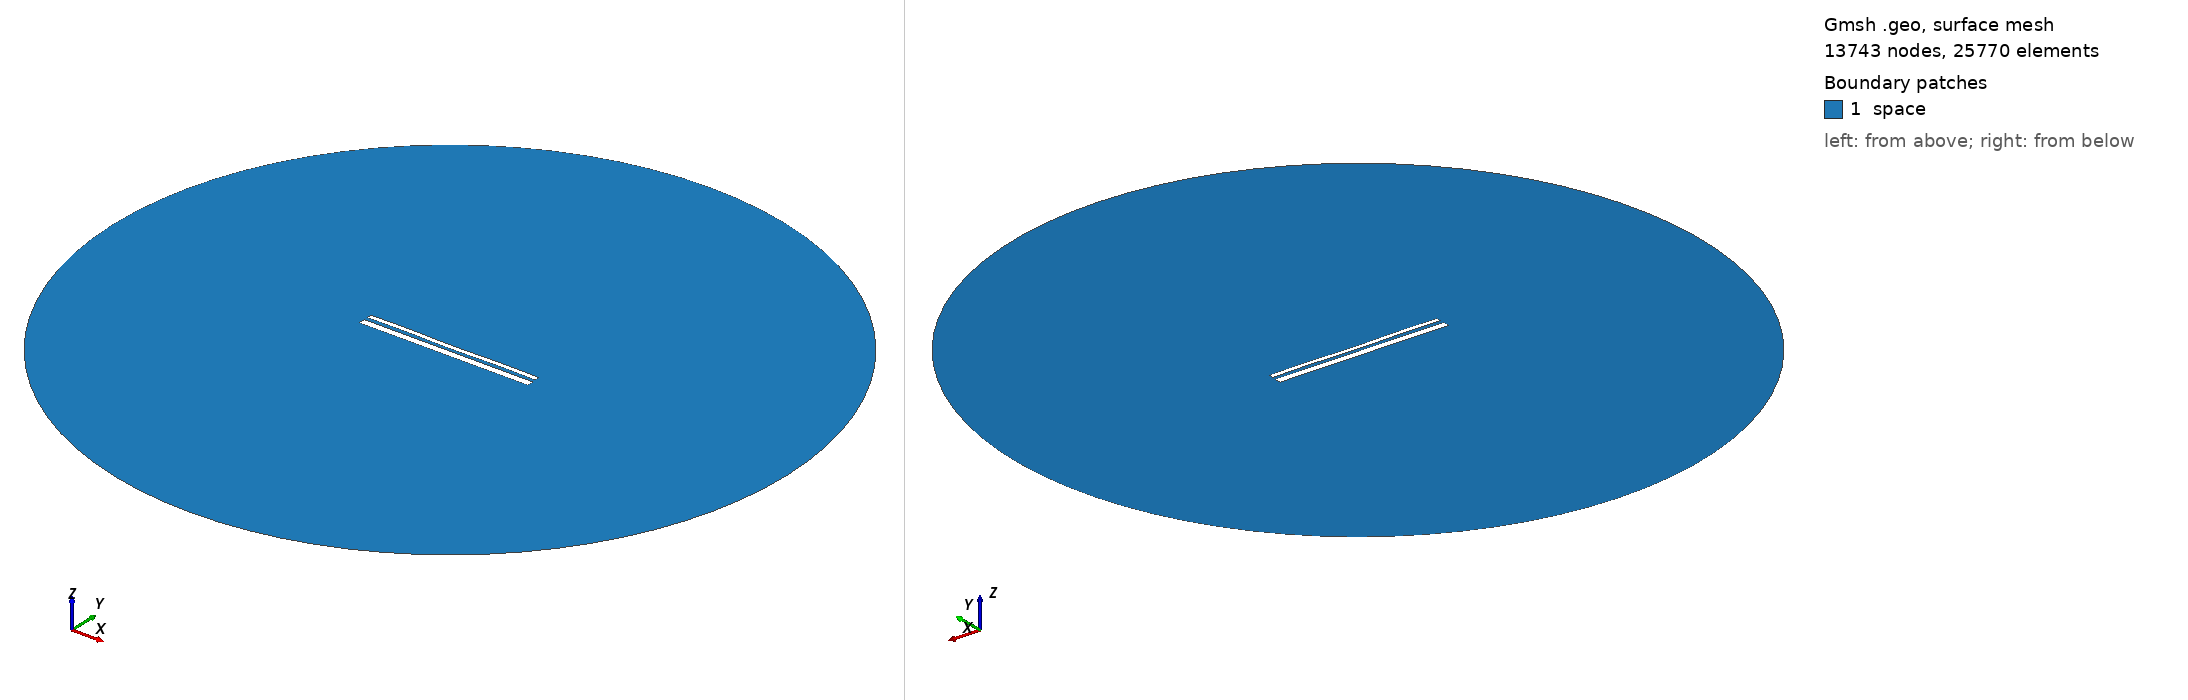

Gmsh geometry script, surface-meshed: 13743 nodes, 25770 surface elements. Boundary patches (legend numbers): 1 space. Left view from above one corner, right view from below the opposite corner. Legend entries are the model's physical surfaces. The drawing asked Gmsh for element sizes between 1% and 20% of the model's largest extent; the script's own settings can give other sizes.

=== 13290.geo (drawn) ===
//---------------------------------------
// Geometry kernel
//---------------------------------------

SetFactory("OpenCASCADE");



//---------------------------------------
// Parameters of the geometry
//---------------------------------------

// Overetch of the upper plate
overetch = 0.5;

// Distance between the plates
distance = 1.75;

// Discretization over the x axis (for the deformation)
nx = 50; 

// Length of the plate
L = 100 - overetch; 

// Number of modes
n = 4; 

// 1st mode coefficient
coeff(1) = -0.075;
beta(1) = 0.596864 * 3.1415926535 / L;

// 2nd mode coefficient
coeff(2) = -0.075;
beta(2) = 1.49418 * 3.1415926535 / L;

// 3rd mode coefficient
coeff(3) = 0.0;
beta(3) = 2.50025 * 3.1415926535 / L;

// 4th mode coefficient
coeff(4) = 0.15;
beta(4) = 3.49999 * 3.1415926535 / L;



//---------------------------------------
// Upper plate (deformed rectangle)
//---------------------------------------

// Coordiantes of the upper plate
xmin = -50;
xmax = 50 - overetch;

// Height of the upper plate
yheight = 4 - 2 * overetch;

// Indexes of the points
UpperID[] = {};
LowerID[] = {};
LeftID[] = {};
RightID[] = {};

// Point index
p = 1;

// Horizontal edges
For i In {1:nx}
    x = xmin + (i-1)*(xmax - xmin)/(nx-1);

    y_bottom = distance / 2 + overetch;
    For j In {1:n}
        C = (Cosh(beta(j)*L) + Cos(beta(j)*L)) / (Sinh(beta(j)*L) + Sin(beta(j)*L));
        y_bottom  = y_bottom + coeff(j) * (Cosh(beta(j)*(x+50)) - Cos(beta(j)*(x+50)) - C * (Sinh(beta(j)*(x+50)) - Sin(beta(j)*(x+50))));
    EndFor

    y_top = y_bottom + yheight;

    Point(p) = {x, y_top, 0, 1.0};
    UpperID[i] = p;
    p = p + 1;

    Point(p) = {x, y_bottom, 0, 1.0};
    LowerID[i] = p;
    p = p + 1;
EndFor

// Create point lists
UpperPts[] = {}; LowerPts[] = {};
For i In {1:nx}
  UpperPts[] += {UpperID[i]};
  LowerPts[] += {LowerID[i]};
EndFor

// Build splines
Spline(1) = {UpperPts[]};
Spline(2) = {LowerPts[]};
Line(3) = {LowerPts[nx-1], UpperPts[nx-1]};
Line(4) = {LowerPts[0], UpperPts[0]};

// Build the plane surface
Curve Loop(1) = {2, 3, -1, -4};
Plane Surface(1) = {1};



//---------------------------------------
// Lower plate (rectangle)
//---------------------------------------

// Vertices
Point(1001) = {-50, -1, 0, 1.0};
Point(1002) = { 50, -1, 0, 1.0};
Point(1003) = { 50,  -5, 0, 1.0};
Point(1004) = {-50,  -5, 0, 1.0};

// Edges
Line(5) = {1001, 1002};
Line(6) = {1002, 1003};
Line(7) = {1003, 1004};
Line(8) = {1004, 1001};

// Plane surface
Line Loop(2) = {5, 6, 7, 8};
Plane Surface(2) = {2}; 



//---------------------------------------
// Outer (fictious) boundary
//---------------------------------------

// Points
Point(1005) = {0, 0, 0};       // Center
Point(1006) = {200, 0, 0};     // Start point
Point(1007) = {0, 200, 0};     // 90 degrees
Point(1008) = {-200, 0, 0};    // 180 degrees
Point(1009) = {0, -200, 0};    // 270 degrees

// Circle arcs (each needs start, center, end)
Circle(9) = {1006, 1005, 1007};
Circle(10) = {1007, 1005, 1008};
Circle(11) = {1008, 1005, 1009};
Circle(12) = {1009, 1005, 1006};

// Plane surface for the entire domain
Curve Loop(3) = {9, 10, 11, 12};
Surface(3) = {3};

// Subtract the plates from the whole domain to obtain the actual domain where we want to solve the equations
BooleanDifference{ Surface{3}; Delete; }{ Surface{1}; Surface{2}; Delete; }




//---------------------------------------
// Transfinite Lines/Curves
//---------------------------------------

// Set the number of points on the boundaries
r = 7;

// Plates
Transfinite Curve {1, 2} = 50*r Using Progression 1;
Transfinite Curve {3, 4} = 2*r Using Progression 1;
Transfinite Line {5, 7} = 50*r Using Progression 1;
Transfinite Line {6, 8} = 2*r Using Progression 1;

// Outer boundary
Transfinite Line {9, 10, 11, 12} = 20 Using Progression 1;



//---------------------------------------
// Physical groups
//---------------------------------------                

// Physical curves (boundaries)
Physical Line("force_segment", 10) = {2};
Physical Line("upper_plate", 11) = {1, 3, 4};
Physical Line("lower_plate", 12) = {5, 6, 7, 8};
Physical Line("boundary", 20) = {9, 10, 11, 12};

// Physical Surfaces
Physical Surface("space", 30) = {3};



//---------------------------------------
// 6. Generate the Mesh
//---------------------------------------

// 2D mesh generation
Mesh 2;
